5-way image classification set "skindata-2" from GitHub (Deepchavan1/skin-cancer); label vocabulary: akiec, bcc, bkl, mel, vasc.

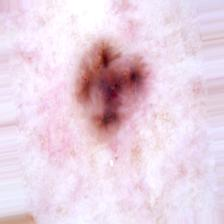
Label: bcc

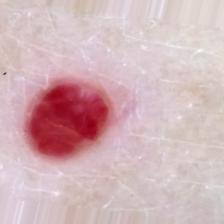
Label: vasc

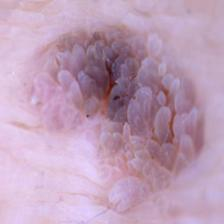
Label: bkl

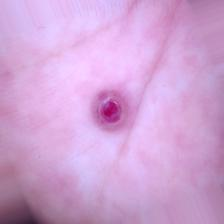
Label: vasc

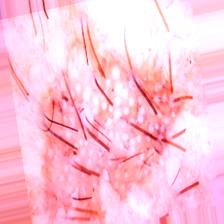
Label: akiec

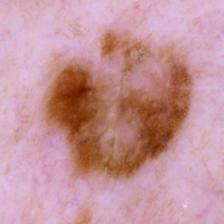
Label: mel
